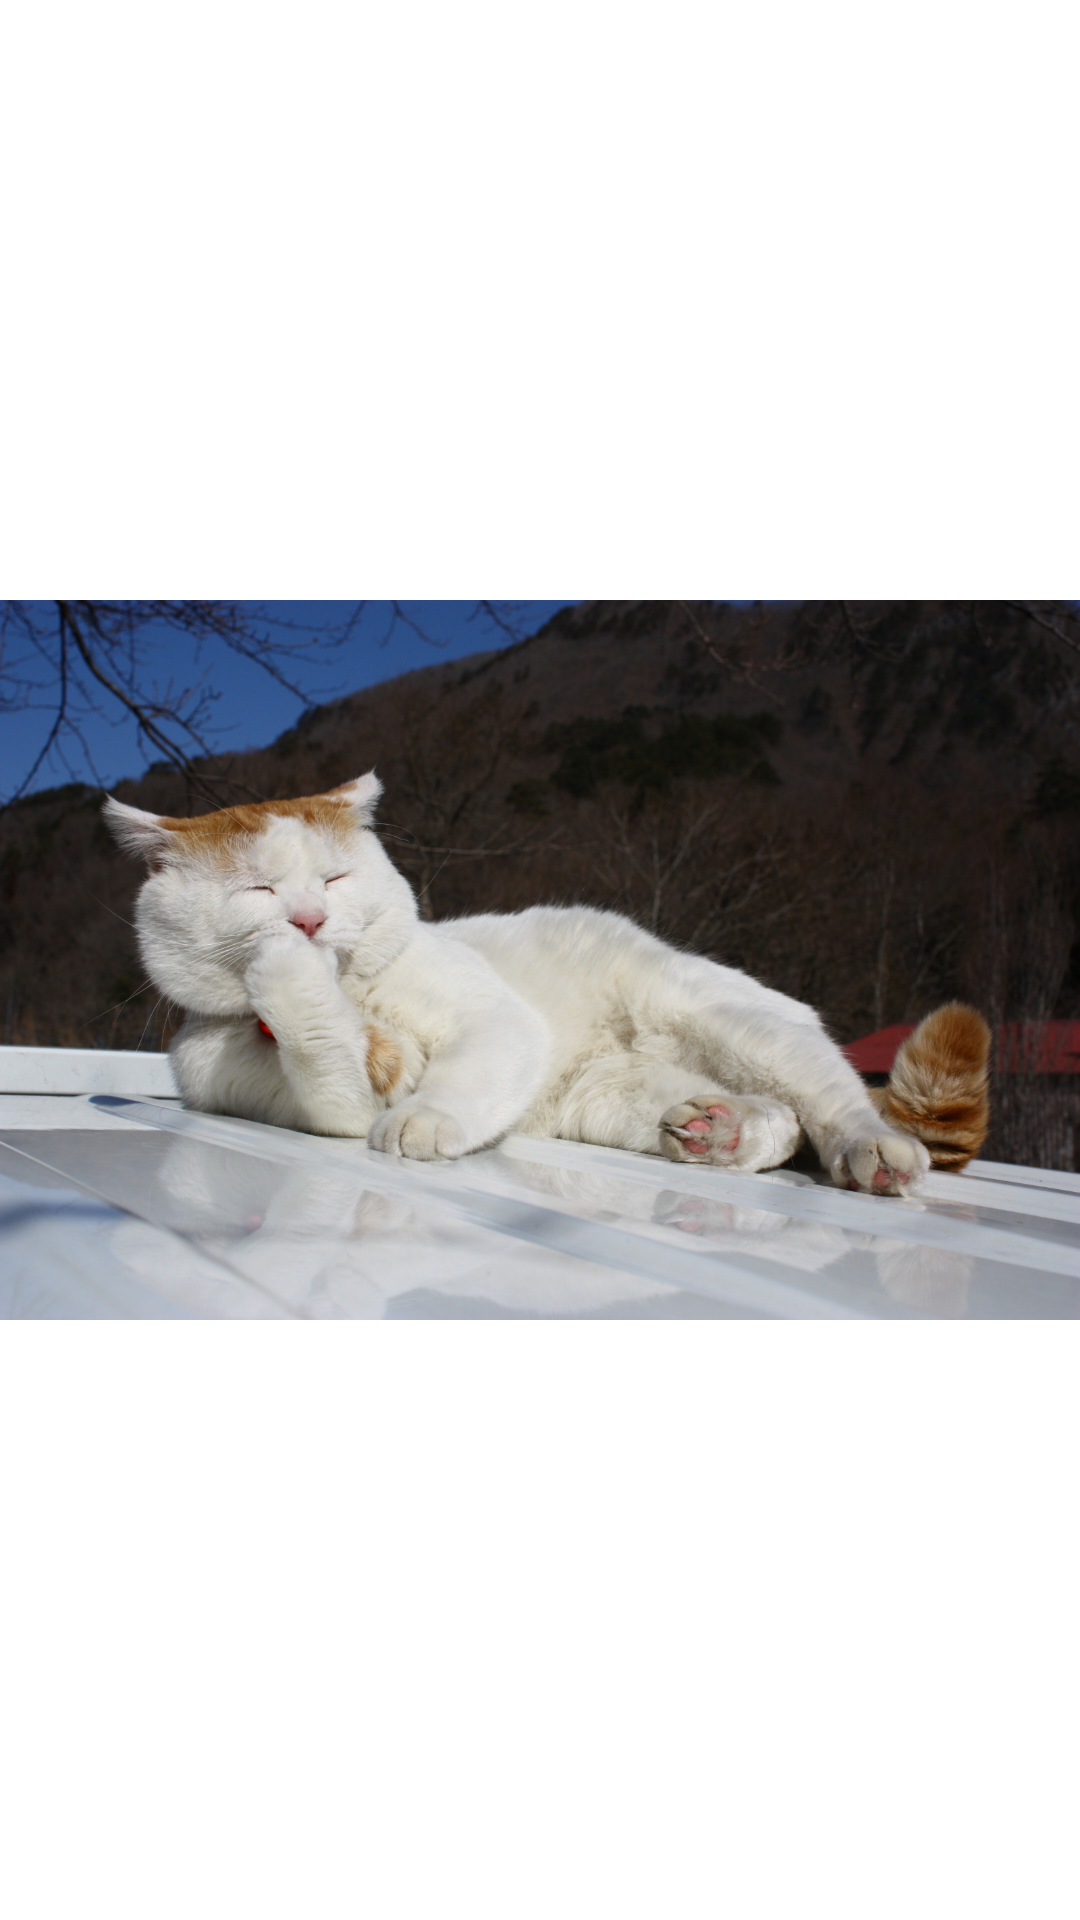

The Android layout XML behind this screen, and the referenced resources:
<!-- AndroidManifest.xml: fallback theme Theme.MaterialComponents.DayNight.NoActionBar -->
<!-- res/layout/activity5_layout.xml -->
<?xml version="1.0" encoding="utf-8"?>
<LinearLayout
  xmlns:android="http://schemas.android.com/apk/res/android"
  android:layout_width="fill_parent"
  android:layout_height="fill_parent">
  
	  <ImageView
	  android:id="@+id/imageview"
	  android:layout_width="fill_parent"
	  android:layout_height="fill_parent"
	  android:scaleType="fitCenter"
	  android:src="@drawable/cat5">
	  </ImageView>
	  
</LinearLayout>
<!-- resources referenced by this layout -->
<resources>
  <!-- drawable cat5: bmp bitmap (drawable-hdpi, 261545 bytes) -->
</resources>
